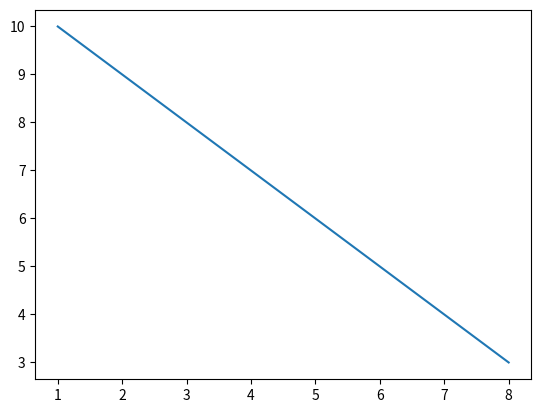

Reproduce this figure in Python.
import matplotlib.pyplot as plt
import numpy as np

xpoints = np.array([8,1])
ypoints = np.array([3,10])

plt.plot(xpoints,ypoints)
plt.show()